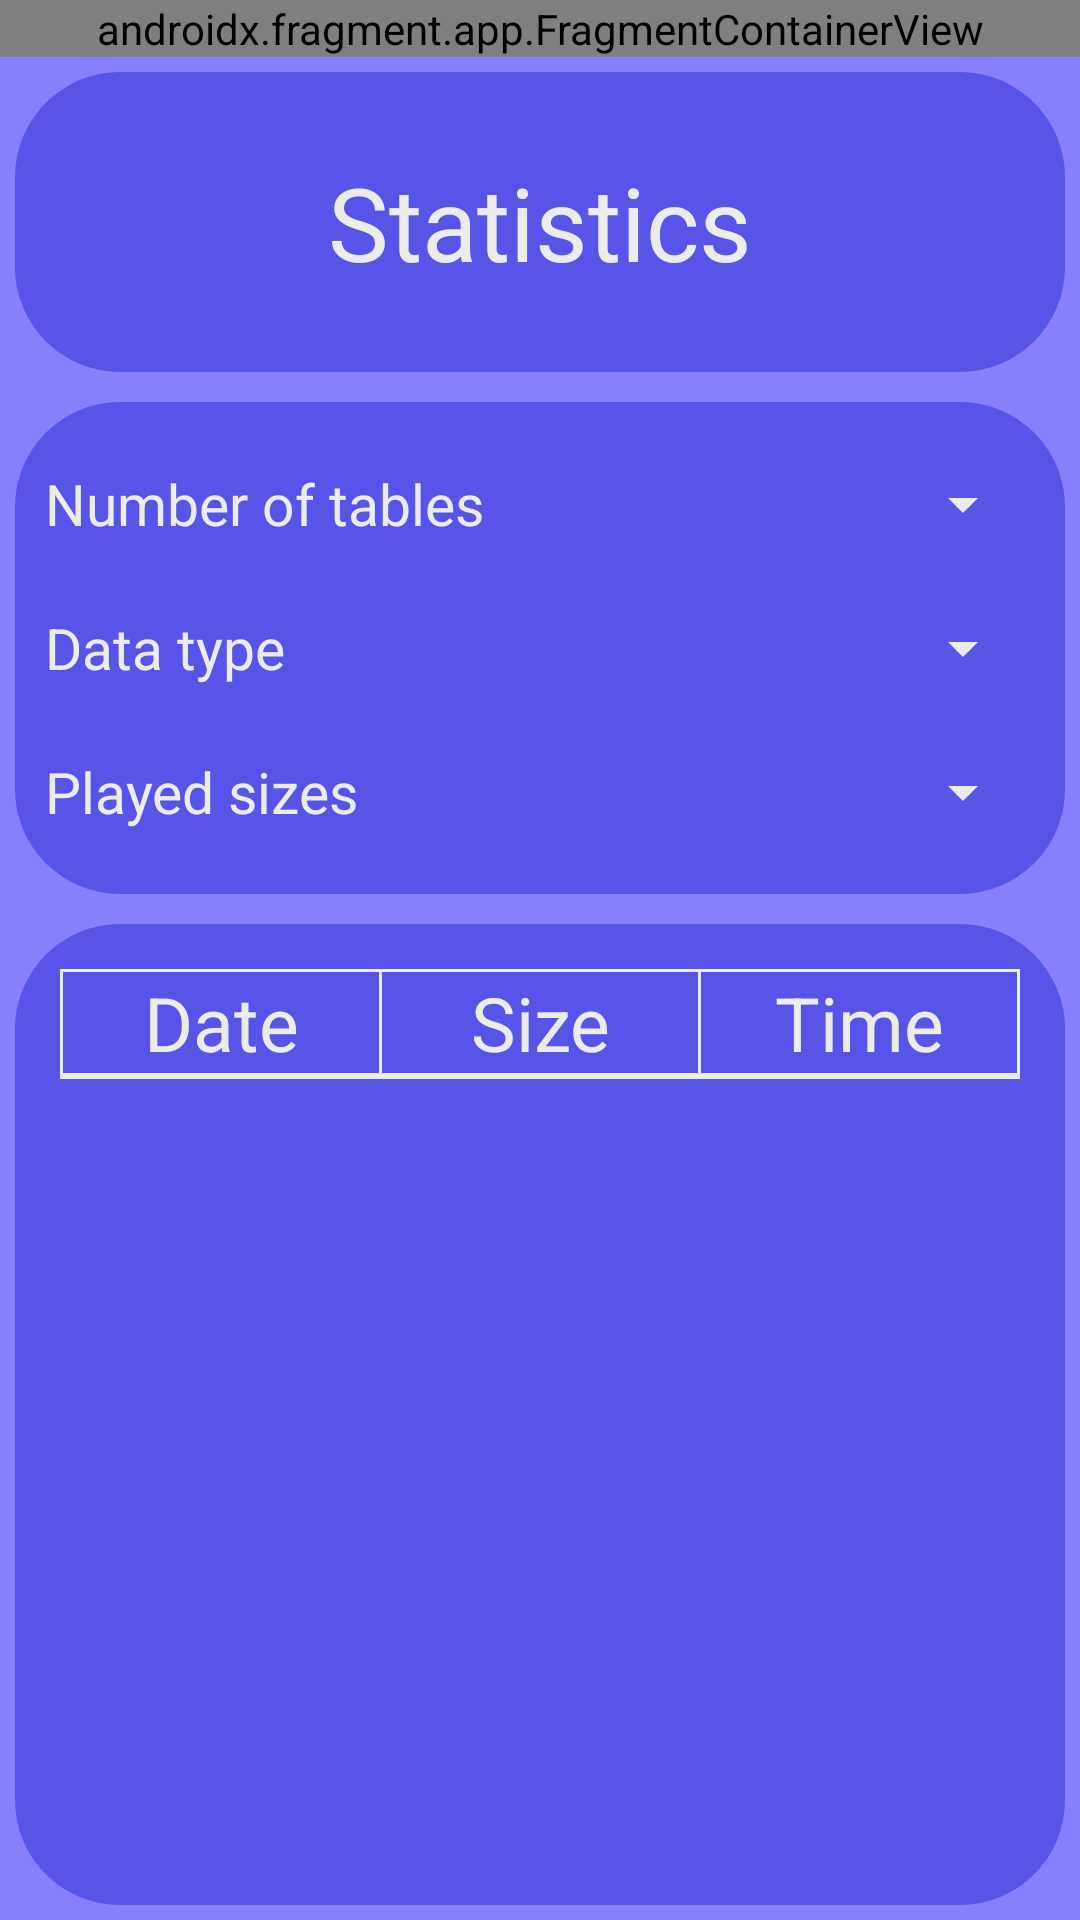

Android layout source for this screen:
<!-- AndroidManifest.xml: application theme Theme.MaterialComponents.NoActionBar -->
<!-- res/layout/fragment_statistics.xml -->
<?xml version="1.0" encoding="utf-8"?>
<LinearLayout xmlns:android="http://schemas.android.com/apk/res/android"
    xmlns:app="http://schemas.android.com/apk/res-auto"
    xmlns:tools="http://schemas.android.com/tools"
    android:id="@+id/linearLayout"
    android:layout_width="match_parent"
    android:layout_height="match_parent"
    android:background="@color/main_background_color"
    android:orientation="vertical"
    tools:context=".screens.statistic.StatisticFragment">


    <androidx.fragment.app.FragmentContainerView
        android:id="@+id/fragmentContainerView2"
        android:name="ru.schultetabledima.schultetable.ads.AdBannerYandexFragment"
        android:layout_width="match_parent"
        android:layout_height="wrap_content" />

    <LinearLayout
        android:layout_width="match_parent"
        android:layout_height="0dp"
        android:orientation="vertical"
        android:divider="@drawable/statistic_separator"
        android:showDividers="end"
        android:layout_weight="1">

            <TextView
                style="@style/TextViewHeadline"
                android:text="@string/statistics" />

        <LinearLayout
            android:layout_width="match_parent"
            android:layout_height="wrap_content"
            android:orientation="vertical"
            android:background="@drawable/item_background"
            android:layout_margin="5dp"
            android:padding="10dp">

            <LinearLayout
                android:layout_width="match_parent"
                android:layout_height="wrap_content"
                android:orientation="horizontal">

                <TextView
                    android:id="@+id/textView2"
                    style="@style/TextViewStatistic"
                    android:text="@string/quantityTables" />

                <Spinner
                    android:id="@+id/spinnerQuantityTables"
                    style="@style/Spinner"/>

            </LinearLayout>

            <LinearLayout
                android:layout_width="match_parent"
                android:layout_height="wrap_content"
                android:orientation="horizontal">

                <TextView
                    android:id="@+id/textView3"
                    android:text="@string/dataType"
                    style="@style/TextViewStatistic"/>

                <Spinner
                    android:id="@+id/spinnerValueType"
                    style="@style/Spinner"/>

            </LinearLayout>

            <LinearLayout
                android:layout_width="match_parent"
                android:layout_height="wrap_content"
                android:orientation="horizontal">

                <TextView
                    android:id="@+id/textView4"
                    style="@style/TextViewStatistic"
                    android:text="@string/playedSizesTable"/>

                <Spinner
                    android:id="@+id/spinnerPlayedSizes"
                    style="@style/Spinner" />

            </LinearLayout>


        </LinearLayout>

        <LinearLayout
            android:layout_width="match_parent"
            android:layout_height="match_parent"
            android:orientation="vertical"
            android:background="@drawable/item_background"
            android:padding="15dp"
            android:layout_margin="5dp"
            android:divider="@drawable/statistic_separator"
            android:showDividers="middle|beginning|end">

            <LinearLayout
                android:layout_width="match_parent"
                android:layout_height="wrap_content"
                android:orientation="horizontal"
                android:divider="@drawable/statistic_separator"
                android:showDividers="middle|beginning|end">

                <TextView
                    android:id="@+id/headlineData"
                    android:layout_width="0dp"
                    android:layout_height="wrap_content"
                    android:layout_weight="1"
                    android:text="@string/headline_data"
                    android:textAlignment="center"
                    android:textColor="@color/mainTextColor"
                    android:textSize="@dimen/textSizeColumnStatistic" />

                <TextView
                    android:id="@+id/headlineSize"
                    android:layout_width="0dp"
                    android:layout_height="wrap_content"
                    android:layout_weight="1"
                    android:text="@string/headline_size"
                    android:textAlignment="center"
                    android:textColor="@color/mainTextColor"
                    android:textSize="@dimen/textSizeColumnStatistic" />

                <TextView
                    android:id="@+id/headlineTime"
                    android:layout_width="0dp"
                    android:layout_height="wrap_content"
                    android:layout_weight="1"
                    android:text="@string/headline_time"
                    android:textAlignment="center"
                    android:textColor="@color/mainTextColor"
                    android:textSize="@dimen/textSizeColumnStatistic" />

            </LinearLayout>

            <androidx.recyclerview.widget.RecyclerView
                android:id="@+id/recyclerview"
                android:layout_width="match_parent"
                android:layout_height="wrap_content"
                android:nestedScrollingEnabled="false"
                android:orientation="vertical"
                app:layoutManager="androidx.recyclerview.widget.LinearLayoutManager"
                app:layout_constraintBottom_toBottomOf="parent"
                app:layout_constraintLeft_toLeftOf="parent"
                app:layout_constraintRight_toRightOf="parent"
                app:layout_constraintTop_toTopOf="parent"/>
        </LinearLayout>

    </LinearLayout>
</LinearLayout>
<!-- resources referenced by this layout -->
<resources>
  <color name="mainTextColor">#ECECEC</color>
  
      //Запасной варианты для меню навигации
  <color name="main_background_color">#887FFF</color>
  <dimen name="textSizeColumnStatistic">25sp</dimen>
  <!-- drawable item_background (drawable) -->
  <?xml version="1.0" encoding="utf-8"?>
  <selector
      xmlns:android="http://schemas.android.com/apk/res/android">
  
      <item>
          <shape android:shape="rectangle" >
  
              <solid
                  android:color="@color/main_item_background_color" />
              <corners android:radius="35.0dip" />
          </shape>
  
      </item>
  </selector>
  <!-- drawable statistic_separator (drawable) -->
  <?xml version="1.0" encoding="utf-8"?>
  <shape xmlns:android="http://schemas.android.com/apk/res/android">
      <size android:width="1dp"/>
      <size android:height="1dp"/>
      <solid android:color="@color/mainTextColor" />
  </shape>
  <string name="dataType">Data type</string>
  <string name="headline_data">Date</string>
  <string name="headline_size">Size</string>
  <string name="headline_time">Time</string>
  <string name="playedSizesTable">Played sizes</string>
  <string name="quantityTables">Number of tables</string>
  <string name="statistics">Statistics</string>
  <style name="Spinner">
          <item name="android:layout_width">0dp</item>
          <item name="android:layout_height">match_parent</item>
          <item name="android:layout_weight">1</item>
          <item name="android:textSize">@dimen/commonTextSize</item>
          <item name="android:textColor">@color/mainTextColor</item>
          <item name="android:textAlignment">textEnd</item>
          <item name="android:minHeight">@dimen/customMinHeight</item>
          <item name="android:backgroundTint">@color/mainTextColor</item>
          <item name="android:popupBackground">@color/main_background_color</item>
      </style>
  <style name="TextViewHeadline">
          <item name="android:layout_width">match_parent</item>
          <item name="android:layout_height">wrap_content</item>
          <item name="android:textSize">@dimen/headlineTextSize</item>
          <item name="android:textColor">@color/mainTextColor</item>
          <item name="android:gravity">center</item>
          <item name="android:minHeight">100dp</item>
          <item name="android:background">@drawable/item_background</item>
          <item name="android:layout_margin">5dp</item>
  
      </style>
  <style name="TextViewStatistic">
          <item name="android:layout_width">0dp</item>
          <item name="android:layout_height">match_parent</item>
          <item name="android:layout_weight">1</item>
          <item name="android:textSize">@dimen/commonTextSize</item>
          <item name="android:textColor">@color/mainTextColor</item>
          <item name="android:gravity">center_vertical</item>
          <item name="android:minHeight">@dimen/customMinHeight</item>
      </style>
  <color name="main_item_background_color">#5954E8</color>
  <dimen name="commonTextSize">19sp</dimen>
  <dimen name="customMinHeight">48dp</dimen>
  <dimen name="headlineTextSize">34sp</dimen>
</resources>
